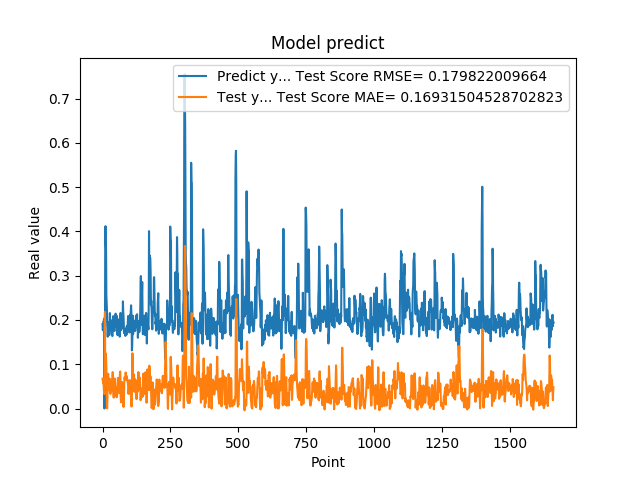

The table this chart was drawn from, first rows:
1.905867606399999914e-01, 6.738002543010700174e-02
1.769561022520000082e-01, 6.268209910691109610e-02
1.810430586339999981e-01, 5.748422576923833960e-02
1.955727785830000398e-01, 6.423793047045650573e-02
1.954265981910000005e-01, 5.230380455219713065e-02
2.004670947789999880e-01, 4.108657384416572467e-02
2.029463946819999587e-01, 3.800631233026371958e-02
0.000000000000000000e+00, 3.259879148395372628e-02
1.862521618600000151e-01, 2.047804719125974060e-01
1.862153261900000301e-01, 2.180760164771472220e-01
4.038094580169999670e-01, 5.398712466391131920e-02
4.118085205549999461e-01, 1.124692589646412999e-01
3.743042349819999948e-01, 1.241874570601292777e-01
3.571429848669999685e-01, 1.135019978487564335e-01
2.572054266930000055e-01, 9.322258015487490390e-02
2.409307956699999753e-01, 6.367890052014173186e-02
2.253161966800000249e-01, 9.363089981373419815e-03
1.935185044999999937e-01, 3.582369677352181900e-04
1.787700653079999924e-01, 2.610950084721357090e-02
1.622045934200000150e-01, 5.425533099790282726e-02
1.761920750140000269e-01, 7.601699917729709544e-02
1.883655935530000325e-01, 7.856086214566244952e-02
1.861467957499999548e-01, 6.032289528861116412e-02
1.954913884399999968e-01, 5.250086891712218984e-02
1.954011768099999935e-01, 4.825616984422383821e-02
1.660518944260000185e-01, 4.116309926729904561e-02
1.907722949980000249e-01, 6.298708716979331546e-02
2.156041562559999625e-01, 6.724677651416206825e-02
1.898660957809999716e-01, 3.445711919054356143e-02
1.770474612709999895e-01, 3.302739949268675840e-02
2.001174986360000074e-01, 5.788630206540040790e-02
1.948629021640000125e-01, 5.324498593221670129e-02
1.922753006219999894e-01, 3.821833794619242108e-02
1.779100298880000042e-01, 4.370239977788748648e-02
1.810636967419999854e-01, 5.568981094396357329e-02
1.680064052340000114e-01, 6.351168882911423230e-02
1.635809391740000174e-01, 7.027191407765698283e-02
1.706920862200000111e-01, 8.235450538538452436e-02
1.916799396280000345e-01, 8.089761885455973300e-02
2.085516005749999957e-01, 6.291398337721360035e-02
2.058236002919999752e-01, 3.665798933836691975e-02
1.828240007160000513e-01, 2.473882536323512848e-02
1.857409924269999846e-01, 4.379247172773238772e-02
1.775099337099999841e-01, 5.683111589530095986e-02
1.752161234619999952e-01, 6.031306924642457906e-02
1.971126049759999999e-01, 6.766884592539264276e-02
1.845117062330000057e-01, 5.630086790683358489e-02
1.984785944219999987e-01, 4.768708938102600436e-02
2.143009155989999692e-01, 4.786914595947656254e-02
1.841159015890000139e-01, 2.812452206753512235e-02
2.104043960570000094e-01, 3.849189428110285499e-02
2.032361328599999739e-01, 4.243508898370808302e-02
2.088565975429999833e-01, 2.528046166107855361e-02
1.960448026660000231e-01, 2.688298143003167717e-02
1.900728046889999523e-01, 3.163801487408757218e-02
1.658952832220000062e-01, 4.438738152335262865e-02
1.872539073229999851e-01, 6.617980351075443413e-02
1.852532625200000171e-01, 6.925419750229136473e-02
1.799222826959999966e-01, 5.390195869406592261e-02
2.012764066460000223e-01, 5.896215905690959519e-02
1.978618204589999985e-01, 5.023088836846303223e-02
... 1,599 more rows
